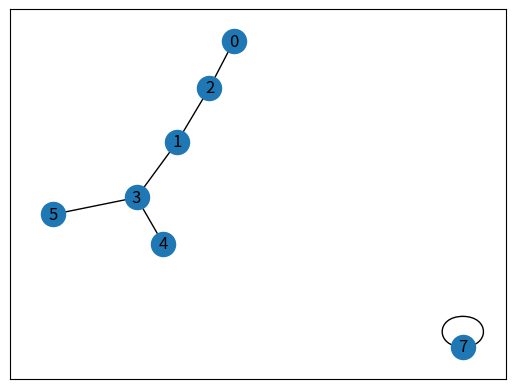

Source code (Python): (Note: this script raises an exception after producing the figure.)
from pprint import pprint
import networkx as nx
import matplotlib.pyplot as plt

class GraphVisualization:
    def __init__(self):
        self.visual = []
    def addEdge(self, a, b):
        temp = [a, b]
        self.visual.append(temp)
    def visualize(self):
        G = nx.Graph()
        G.add_edges_from(self.visual)
        nx.draw_networkx(G)
        plt.show()

# Driver code
G = GraphVisualization()
G.addEdge(0, 2)
G.addEdge(1, 2)
G.addEdge(1, 3)
G.addEdge(5, 3)
G.addEdge(3, 4)
G.addEdge(7, 7)
G.visualize()

def create_graph(pairs, empty_dict):
    for k, v in pairs:
        empty_dict.setdefault(v, []).append(k)
        empty_dict.setdefault(k, []).append(v)
    return empty_dict

def dfs(visited, graph, node):
    if node not in visited:
        visited.append(node)
        for neighbor in graph[node]:
            dfs(visited, graph, neighbor)
    return visited

def dfs_recursive(graph, source,path = []):  
       if source not in path:  
           path.append(source)  
           if source not in graph:   
               return path  
           for neighbour in graph[source]:  
               path = dfs_recursive(graph, neighbour, path)  
       return path
   
def dfs2(visited, graph, start):
    visited.append(start)
    for next in graph[start] - visited:
        dfs(graph, next, visited)
    return visited

n = 100
sectors = 0
alone = 0
buffer = []
graph = {}
visited = []
path = []

array1 = [[0,1],[0,2],[1,3],[3,4],[4,5]]
array2 = [[0,1],[0,2],[1,2],[3,4],[4,5]]
array3 = [[17,51],[33,83],[53,62],[25,34],[35,90],[29,41],[14,53],[40,84],[41,64],[13,68],[44,85],[57,58],[50,74],[20,69],[15,62],[25,88],[4,56],[37,39],[30,62],[69,79],[33,85],[24,83],[35,77],[2,73],[6,28],[46,98],[11,82],[29,72],[67,71],[12,49],[42,56],[56,65],[40,70],[24,64],[29,51],[20,27],[45,88],[58,92],[60,99],[33,46],[19,69],[33,89],[54,82],[16,50],[35,73],[19,45],[19,72],[1,79],[27,80],[22,41],[52,61],[50,85],[27,45],[4,84],[11,96],[0,99],[29,94],[9,19],[66,99],[20,39],[16,85],[12,27],[16,67],[61,80],[67,83],[16,17],[24,27],[16,25],[41,79],[51,95],[46,47],[27,51],[31,44],[0,69],[61,63],[33,95],[17,88],[70,87],[40,42],[21,42],[67,77],[33,65],[3,25],[39,83],[34,40],[15,79],[30,90],[58,95],[45,56],[37,48],[24,91],[31,93],[83,90],[17,86],[61,65],[15,48],[34,56],[12,26],[39,98],[1,48],[21,76],[72,96],[30,69],[46,80],[6,29],[29,81],[22,77],[85,90],[79,83],[6,26],[33,57],[3,65],[63,84],[77,94],[26,90],[64,77],[0,3],[27,97],[66,89],[18,77],[27,43]]

graph = create_graph(array3, graph)
node = 1
dfs2(visited, graph, node)
dfs(visited, graph, node)
dfs_recursive(graph, node)
pprint(graph)

for x in range(n):
    if x not in buffer:
        if x in graph:
            visited = []
            buffer += dfs(visited, graph, 0)
            sectors += 1
        else:
            buffer.append(x)
            alone += 1

print(alone)
print(sectors)
print(buffer)

if bool(graph[28]):
    print("None")

for x in graph:
    if bool(graph[x]):
        for y in graph[x]:
            G.addEdge(x, y)
        
G.visualize()
